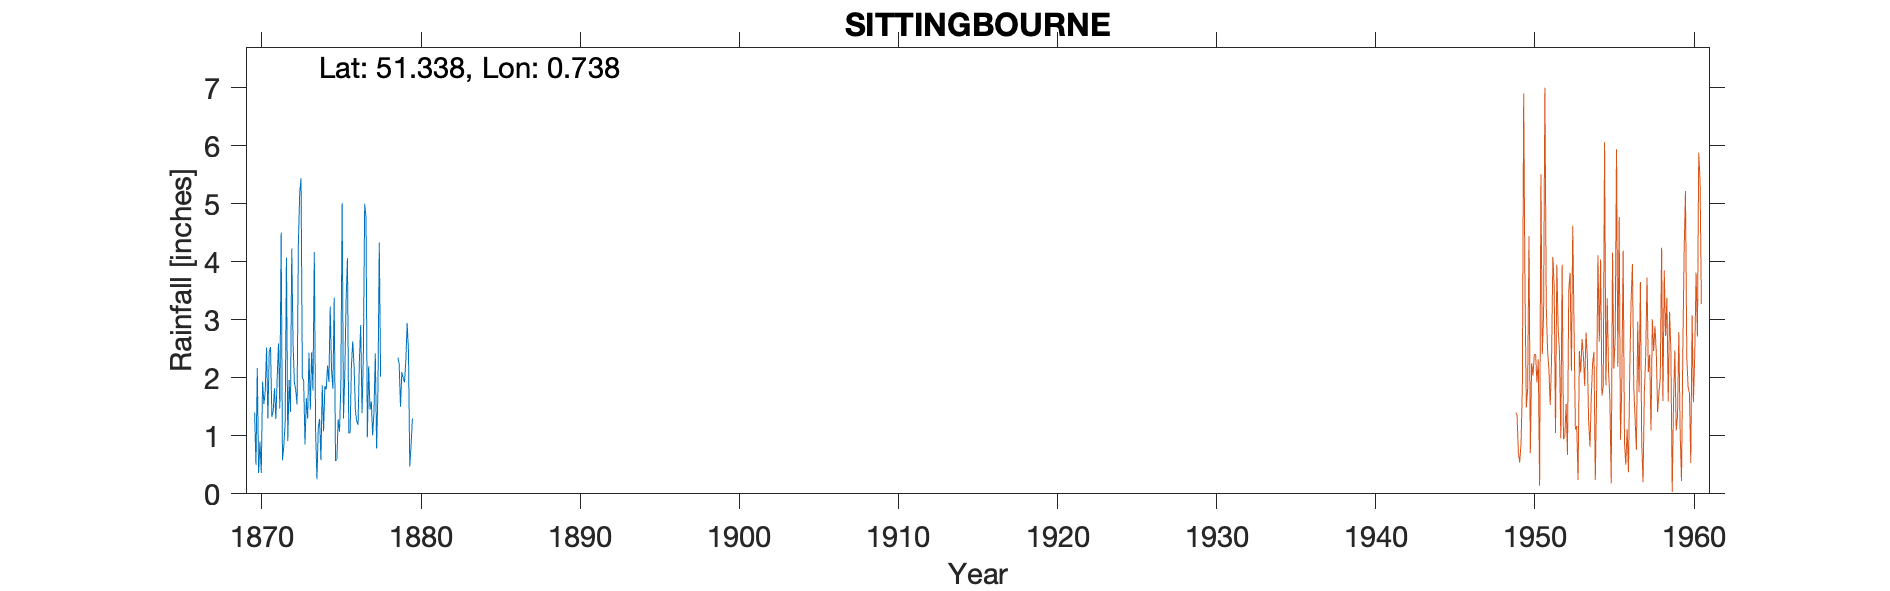

Data behind this chart, as committed beside it:
SITTINGBOURNE (HIGH STREET), , , , , , , , , , 
Grid ref, TQ9081063476, Long, 0.738, Lat, 51.34, Elevation, 38, ft, , 
Station no, RR6368, , , , , , , , , 
, 1870, 1871, 1872, 1873, 1874, 1875, 1876, 1877, 1878, 1879
January, 1.4, 2.53, 4.07, 2.01, 1.15, 3.38, 1.05, 4.77, , 2.35
February, 0.5, 1.33, 0.91, 1.94, 1.29, 0.57, 2.21, 0.97, , 2.24
March, 2.17, 1.43, 1.96, 0.85, 0.58, 0.59, 2.63, 2.2, , 1.5
April, 0.36, 1.82, 1.41, 1.65, 1.87, 1.28, 2.2, 1.45, , 2.1
May, 0.9, 1.29, 4.23, 1.3, 1.08, 1.07, 1.43, 1.59, , 2
June, 0.36, 1.99, 2.57, 2.43, 1.86, 1.83, 1.25, 1.01, , 1.92
July, 1.93, 2.59, 1.92, 1.45, 1.8, 5.01, 1.19, 1.41, , 2.28
August, 1.55, 1.47, 1.79, 2.44, 2.21, 1.3, 2.3, 2.42, , 2.94
September, 1.76, 4.5, 1.54, 1.78, 1.93, 2.07, 2.91, 0.78, , 2.48
October, 2.52, 0.58, 4.32, 4.17, 3.23, 3.35, 1.39, 1.8, , 0.47
November, 1.3, 0.82, 5.19, 1.06, 2.13, 4.06, 2.4, 4.33, , 0.85
December, 2.45, 1.22, 5.44, 0.25, 1.81, 1.05, 5, 2.02, , 1.3
Total, 17.2, 21.57, 35.35, 21.33, 20.94, 25.56, 25.96, 24.75, , 22.43
